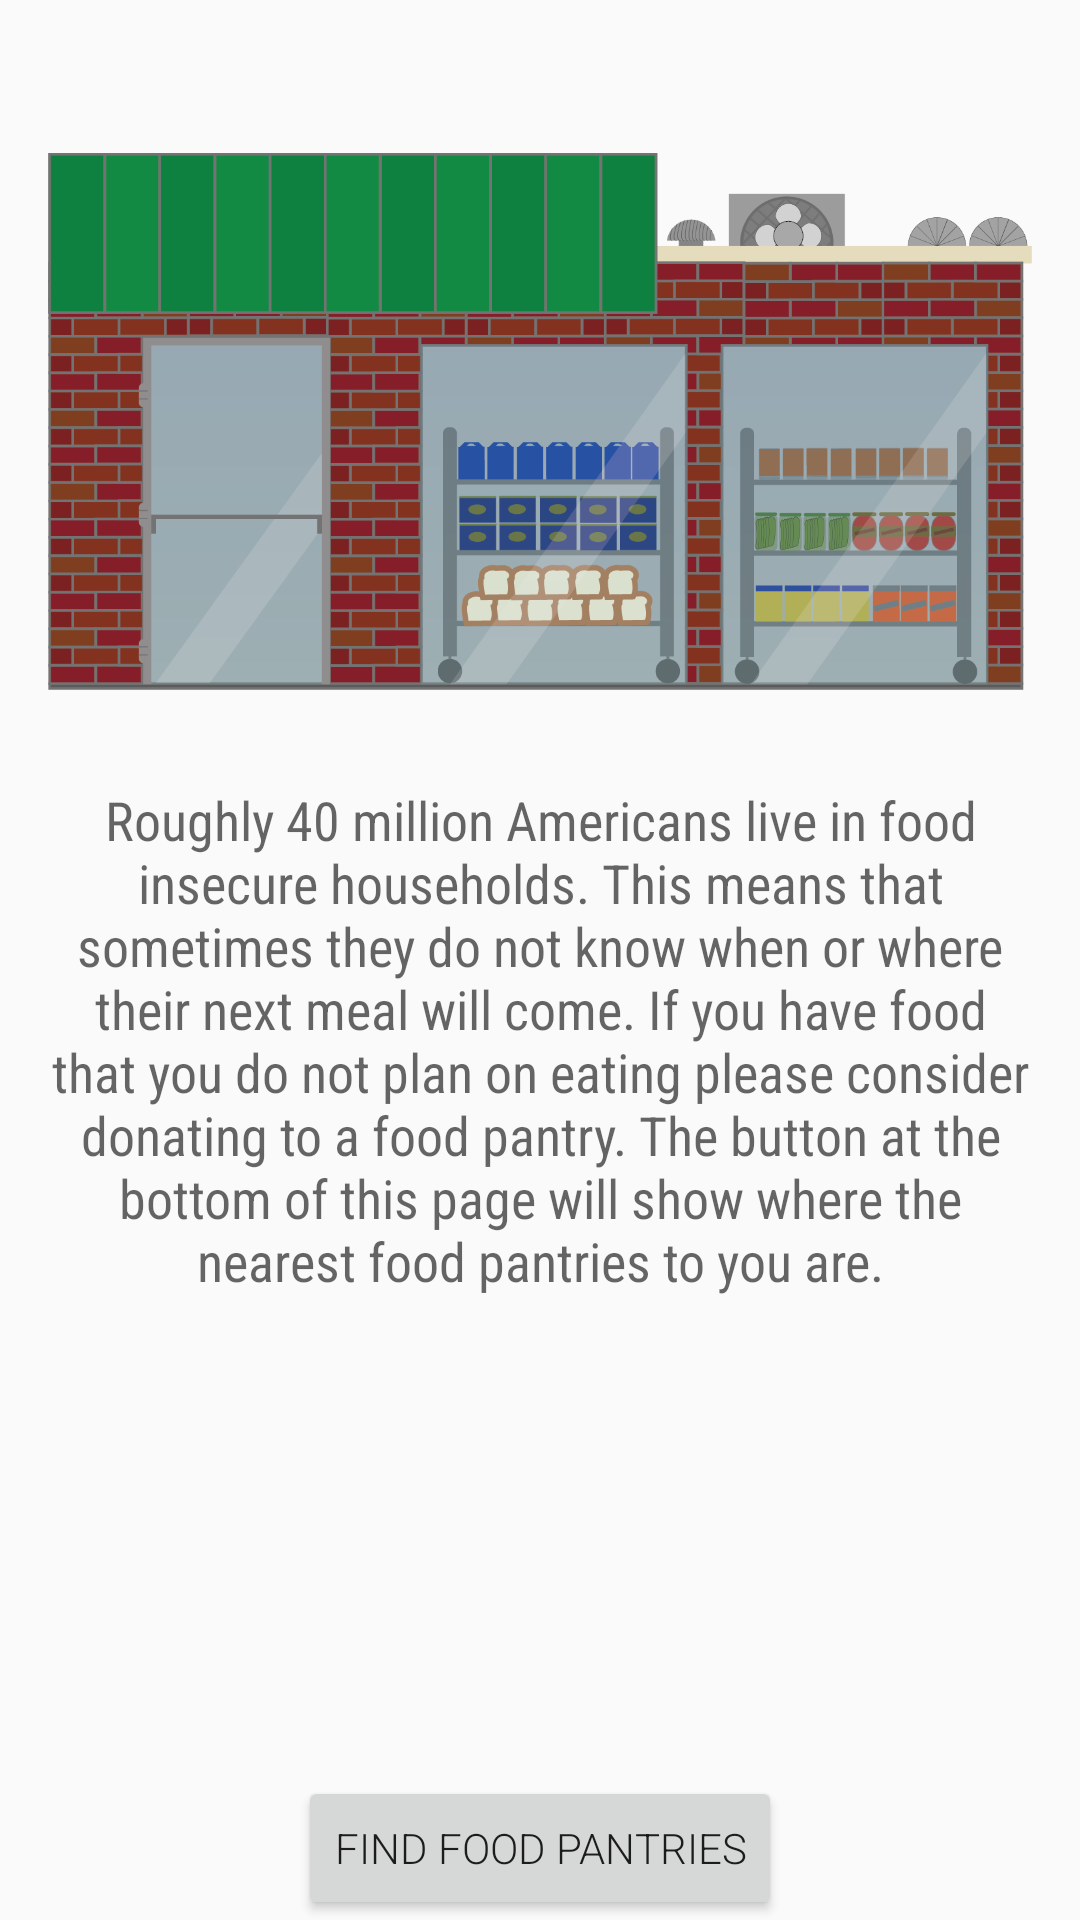

Write the Android layout XML for this screen, with the resource values it uses.
<!-- AndroidManifest.xml: application theme AppTheme -->
<!-- res/layout/food_pantry_locations.xml -->
<?xml version="1.0" encoding="utf-8"?>
<RelativeLayout xmlns:android="http://schemas.android.com/apk/res/android"
    android:layout_width="match_parent"
    android:layout_height="match_parent">



        <Button
            android:id="@+id/map_button"
            android:layout_width="wrap_content"
            android:layout_height="wrap_content"
            android:layout_alignParentBottom="true"
            android:layout_centerHorizontal="true"
            android:fontFamily="sans-serif-light"
            android:text="Find Food Pantries" />

        <LinearLayout

            android:layout_width="match_parent"
            android:layout_height="wrap_content"
            android:orientation="vertical">

            <ImageView
                android:layout_width="match_parent"
                android:layout_height="225dp"
                android:layout_marginTop="20dp"
                android:paddingTop="16dp"
                android:paddingRight="16dp"
                android:paddingLeft="16dp"
                android:scaleType="fitCenter"
                android:src="@drawable/ic_pantry" />

            <TextView
                android:layout_width="match_parent"
                android:layout_height="wrap_content"
                android:fontFamily="sans-serif-condensed"
                android:gravity="center"
                android:padding="16dp"
                android:text="@string/food_pantry_info"
                android:textAppearance="?android:textAppearanceMedium" />
        </LinearLayout>

    </RelativeLayout>
<!-- resources referenced by this layout -->
<resources>
  <!-- drawable ic_pantry: png bitmap (drawable-hdpi, 32219 bytes) -->
  <string name="food_pantry_info">Roughly 40 million Americans live in food insecure households.
      This means that sometimes they do not know when or where their next meal will come.
          If you have food that you do not plan on eating please consider donating to a food pantry.
      The button at the bottom of this page will show where the nearest food pantries to you are.</string>
  <style name="AppTheme" parent="Theme.AppCompat.Light.DarkActionBar">
          
          <item name="colorPrimary">@color/colorPrimary</item>
          <item name="colorPrimaryDark">@android:color/holo_green_dark</item>
          <item name="colorAccent">@color/colorAccent</item>
      </style>
  <color name="colorPrimary">#8bc34a</color>
  <color name="colorAccent">#72cb39</color>
</resources>
